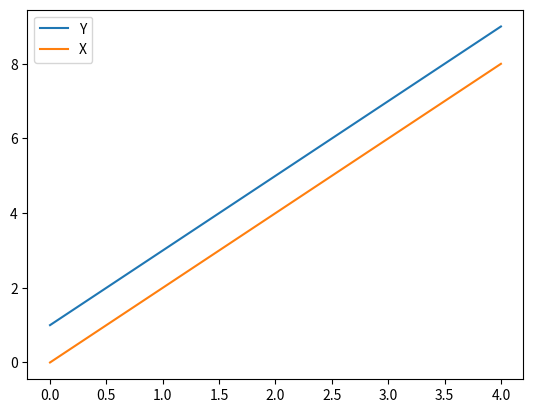

This figure's Python source:
import pandas as pd
import matplotlib.pyplot as plt

df = pd.DataFrame({'Y':[1, 3, 5, 7, 9], 'X':[0, 2, 4, 6, 8]})

df.plot(kind='line')
plt.show()